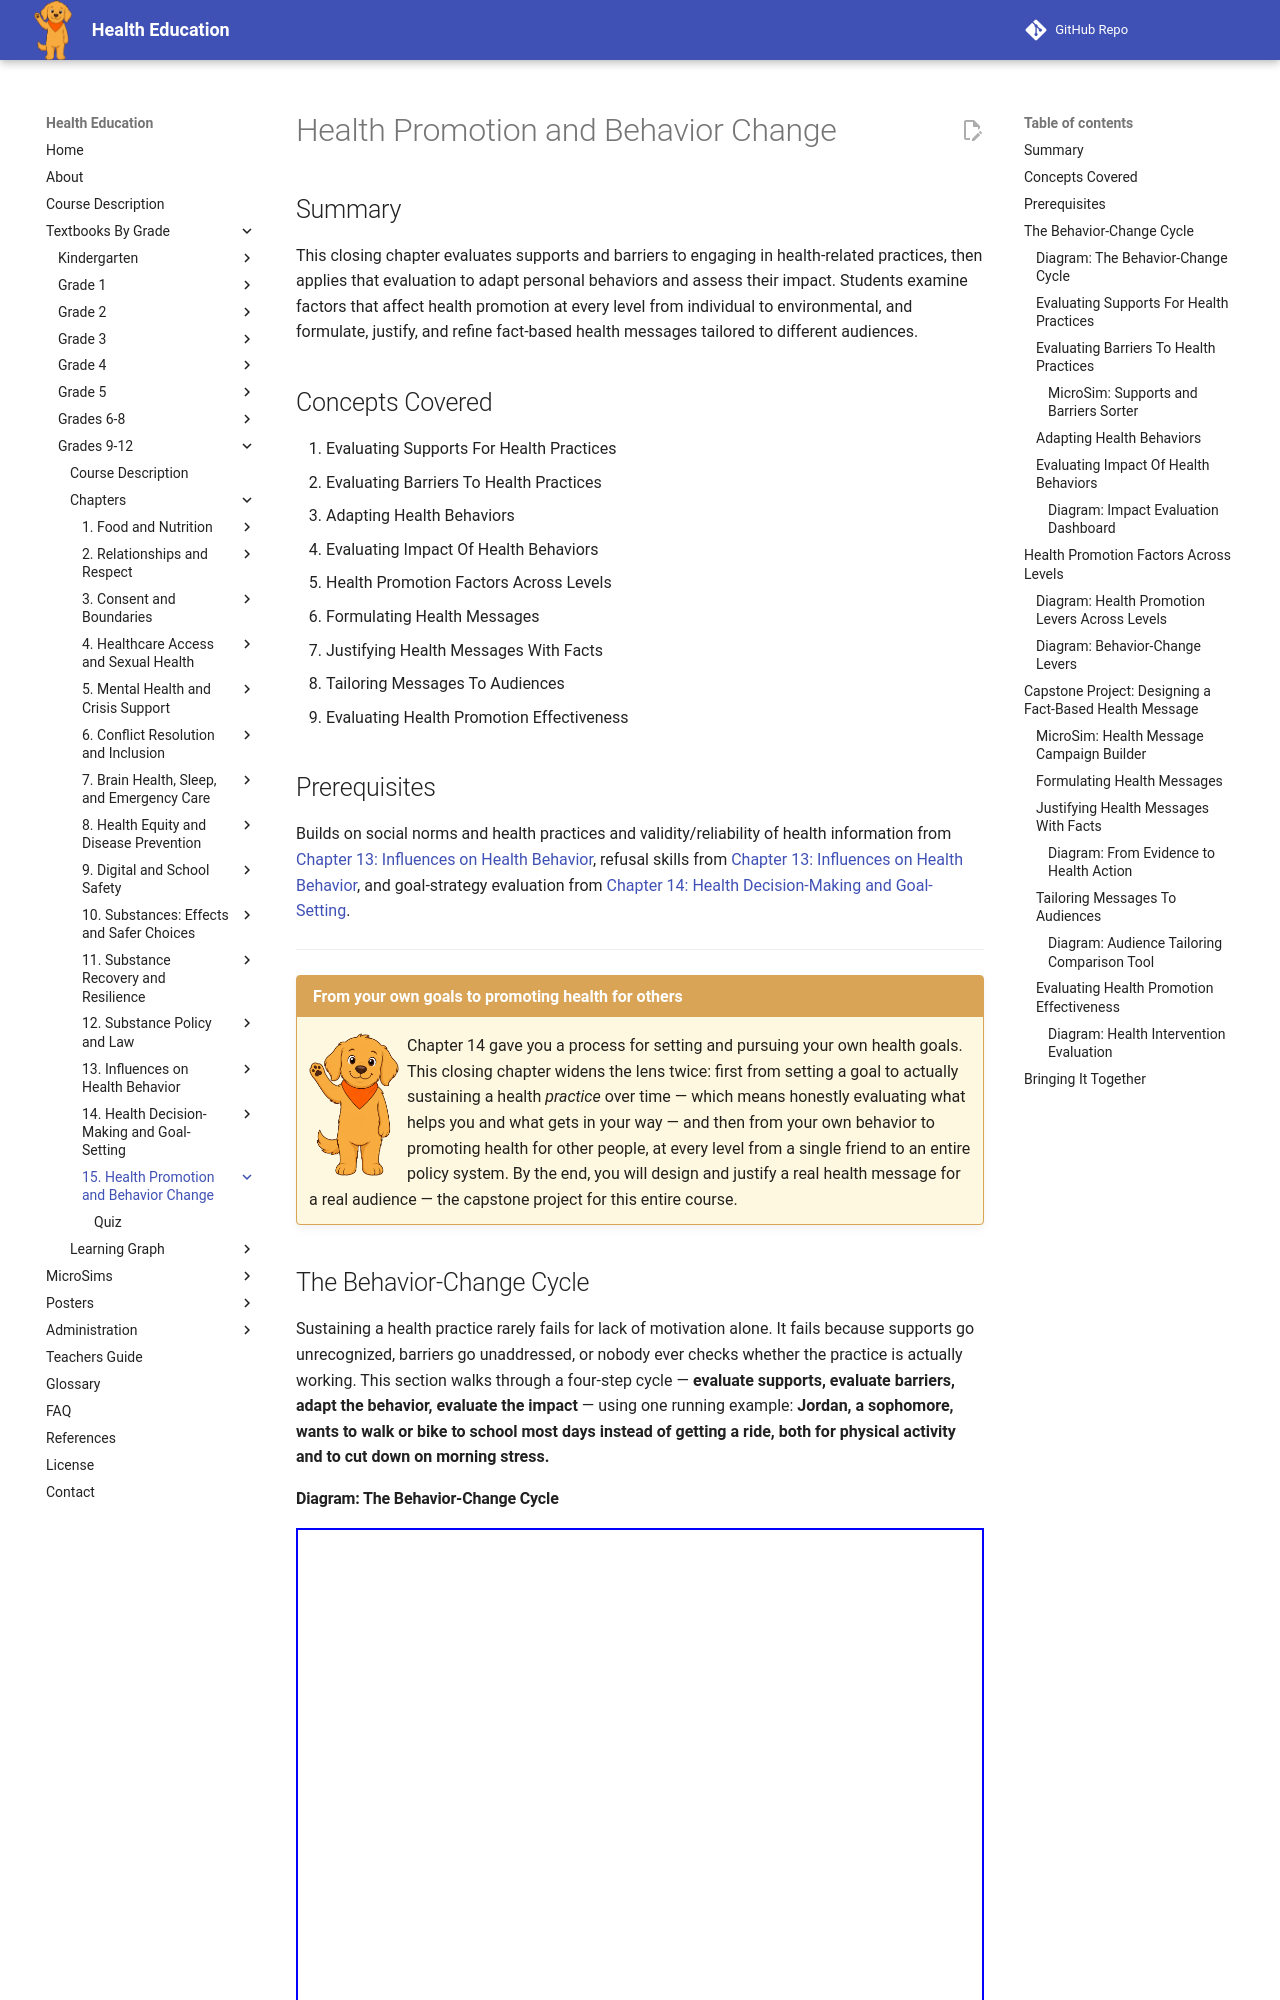

repository: dmccreary/health-education · page: bands/grade-9-12/chapters/15-health-promotion-and-behavior-change/index.html · generator: mkdocs

---
title: Health Promotion and Behavior Change
description: Grade 9-12 capstone chapter walking the full behavior-change cycle (evaluating supports and barriers, adapting behavior, measuring impact), synthesizing the socio-ecological model for health promotion, and culminating in a fact-based health message design project.
generated_by: claude skill chapter-content-generator
date: 2026-07-06 20:59:30
version: 0.09
---

# Health Promotion and Behavior Change

## Summary

This closing chapter evaluates supports and barriers to engaging in
health-related practices, then applies that evaluation to adapt personal
behaviors and assess their impact. Students examine factors that affect
health promotion at every level from individual to environmental, and
formulate, justify, and refine fact-based health messages tailored to
different audiences.

## Concepts Covered

1. Evaluating Supports For Health Practices
2. Evaluating Barriers To Health Practices
3. Adapting Health Behaviors
4. Evaluating Impact Of Health Behaviors
5. Health Promotion Factors Across Levels
6. Formulating Health Messages
7. Justifying Health Messages With Facts
8. Tailoring Messages To Audiences
9. Evaluating Health Promotion Effectiveness

## Prerequisites

Builds on social norms and health practices and validity/reliability of
health information from
[Chapter 13: Influences on Health Behavior](../13-influences-on-health-behavior/index.md),
refusal skills from
[Chapter 13: Influences on Health Behavior](../13-influences-on-health-behavior/index.md),
and goal-strategy evaluation from
[Chapter 14: Health Decision-Making and Goal-Setting](../14-health-decision-making-and-goal-setting/index.md).

---

!!! mascot-welcome "From your own goals to promoting health for others"
    ![Scout sitting calmly, ready to begin](../../../../img/mascot/welcome.png){ class="mascot-admonition-img" }
    Chapter 14 gave you a process for setting and pursuing your own health
    goals. This closing chapter widens the lens twice: first from setting a
    goal to actually sustaining a health *practice* over time — which means
    honestly evaluating what helps you and what gets in your way — and then
    from your own behavior to promoting health for other people, at every
    level from a single friend to an entire policy system. By the end, you
    will design and justify a real health message for a real audience — the
    capstone project for this entire course.

## The Behavior-Change Cycle

Sustaining a health practice rarely fails for lack of motivation alone. It
fails because supports go unrecognized, barriers go unaddressed, or nobody
ever checks whether the practice is actually working. This section walks
through a four-step cycle — **evaluate supports, evaluate barriers, adapt
the behavior, evaluate the impact** — using one running example: **Jordan,
a sophomore, wants to walk or bike to school most days instead of getting a
ride, both for physical activity and to cut down on morning stress.**
